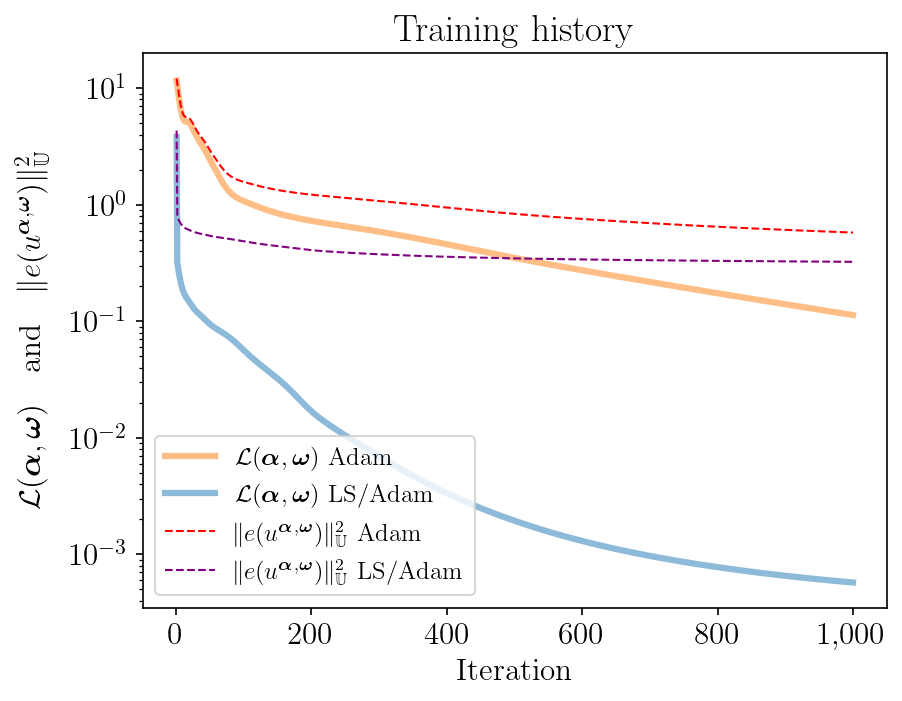

Values plotted in this chart, from the file beside it:
iteration, lossGD, lossLSGD, error2GD, error2LSGD, rel_errorGD, rel_errorLSGD
1, 11.61, 3.808, 12.1, 4.321, 1.032, 0.6163
2, 10.5, 0.3185, 11, 0.8, 0.9835, 0.2652
3, 9.513, 0.2901, 10.01, 0.7695, 0.9381, 0.2601
4, 8.633, 0.2676, 9.133, 0.7451, 0.896, 0.2559
5, 7.866, 0.2485, 8.365, 0.7242, 0.8575, 0.2523
6, 7.21, 0.2318, 7.709, 0.7058, 0.8232, 0.2491
7, 6.661, 0.2173, 7.161, 0.6897, 0.7934, 0.2462
8, 6.216, 0.205, 6.716, 0.6758, 0.7683, 0.2437
9, 5.867, 0.1947, 6.367, 0.6641, 0.7481, 0.2416
10, 5.605, 0.1863, 6.104, 0.6544, 0.7325, 0.2398
11, 5.419, 0.1794, 5.918, 0.6464, 0.7213, 0.2384
12, 5.295, 0.1737, 5.795, 0.6397, 0.7137, 0.2371
13, 5.221, 0.1689, 5.72, 0.6339, 0.7091, 0.2361
14, 5.18, 0.1648, 5.679, 0.6289, 0.7066, 0.2351
15, 5.159, 0.1611, 5.658, 0.6244, 0.7052, 0.2343
16, 5.145, 0.1577, 5.644, 0.6203, 0.7044, 0.2335
17, 5.129, 0.1546, 5.628, 0.6164, 0.7034, 0.2328
18, 5.102, 0.1516, 5.601, 0.6127, 0.7017, 0.2321
19, 5.06, 0.1487, 5.56, 0.6091, 0.6991, 0.2314
20, 5.001, 0.1459, 5.501, 0.6056, 0.6954, 0.2307
21, 4.925, 0.1431, 5.424, 0.6021, 0.6905, 0.2301
22, 4.833, 0.1403, 5.332, 0.5986, 0.6846, 0.2294
23, 4.728, 0.1376, 5.227, 0.5952, 0.6778, 0.2287
24, 4.613, 0.1349, 5.112, 0.5919, 0.6703, 0.2281
25, 4.492, 0.1324, 4.991, 0.5887, 0.6623, 0.2275
26, 4.368, 0.1299, 4.867, 0.5857, 0.6541, 0.2269
27, 4.245, 0.1277, 4.744, 0.5829, 0.6457, 0.2264
28, 4.125, 0.1256, 4.624, 0.5803, 0.6375, 0.2259
29, 4.011, 0.1237, 4.51, 0.578, 0.6296, 0.2254
30, 3.904, 0.122, 4.402, 0.5759, 0.6221, 0.225
31, 3.804, 0.1204, 4.303, 0.5739, 0.615, 0.2246
32, 3.713, 0.1189, 4.211, 0.572, 0.6084, 0.2242
33, 3.628, 0.1174, 4.127, 0.5702, 0.6023, 0.2239
34, 3.551, 0.116, 4.049, 0.5685, 0.5966, 0.2235
35, 3.478, 0.1146, 3.977, 0.5667, 0.5912, 0.2232
36, 3.409, 0.1132, 3.908, 0.565, 0.5861, 0.2229
37, 3.343, 0.1119, 3.842, 0.5632, 0.5811, 0.2225
38, 3.278, 0.1105, 3.776, 0.5614, 0.5762, 0.2222
39, 3.213, 0.1091, 3.711, 0.5596, 0.5712, 0.2218
40, 3.147, 0.1077, 3.645, 0.5579, 0.566, 0.2214
41, 3.079, 0.1063, 3.577, 0.5561, 0.5608, 0.2211
42, 3.01, 0.1049, 3.508, 0.5543, 0.5553, 0.2207
43, 2.94, 0.1035, 3.438, 0.5525, 0.5497, 0.2204
44, 2.868, 0.1022, 3.366, 0.5507, 0.544, 0.22
45, 2.796, 0.1008, 3.294, 0.549, 0.5381, 0.2197
46, 2.724, 0.09955, 3.222, 0.5472, 0.5322, 0.2193
47, 2.653, 0.0983, 3.151, 0.5455, 0.5263, 0.219
48, 2.583, 0.09709, 3.081, 0.5439, 0.5204, 0.2187
49, 2.516, 0.09592, 3.014, 0.5423, 0.5147, 0.2183
50, 2.451, 0.09481, 2.949, 0.5408, 0.5091, 0.218
51, 2.388, 0.09376, 2.886, 0.5394, 0.5037, 0.2177
52, 2.329, 0.09275, 2.826, 0.538, 0.4984, 0.2175
53, 2.271, 0.09179, 2.769, 0.5366, 0.4933, 0.2172
54, 2.216, 0.09088, 2.713, 0.5353, 0.4884, 0.2169
55, 2.162, 0.09, 2.66, 0.5341, 0.4835, 0.2167
56, 2.11, 0.08917, 2.608, 0.5329, 0.4788, 0.2164
57, 2.059, 0.08836, 2.557, 0.5317, 0.4741, 0.2162
58, 2.01, 0.08758, 2.507, 0.5306, 0.4694, 0.216
59, 1.961, 0.08682, 2.458, 0.5295, 0.4648, 0.2158
60, 1.913, 0.08608, 2.41, 0.5285, 0.4603, 0.2155
... 940 more rows
